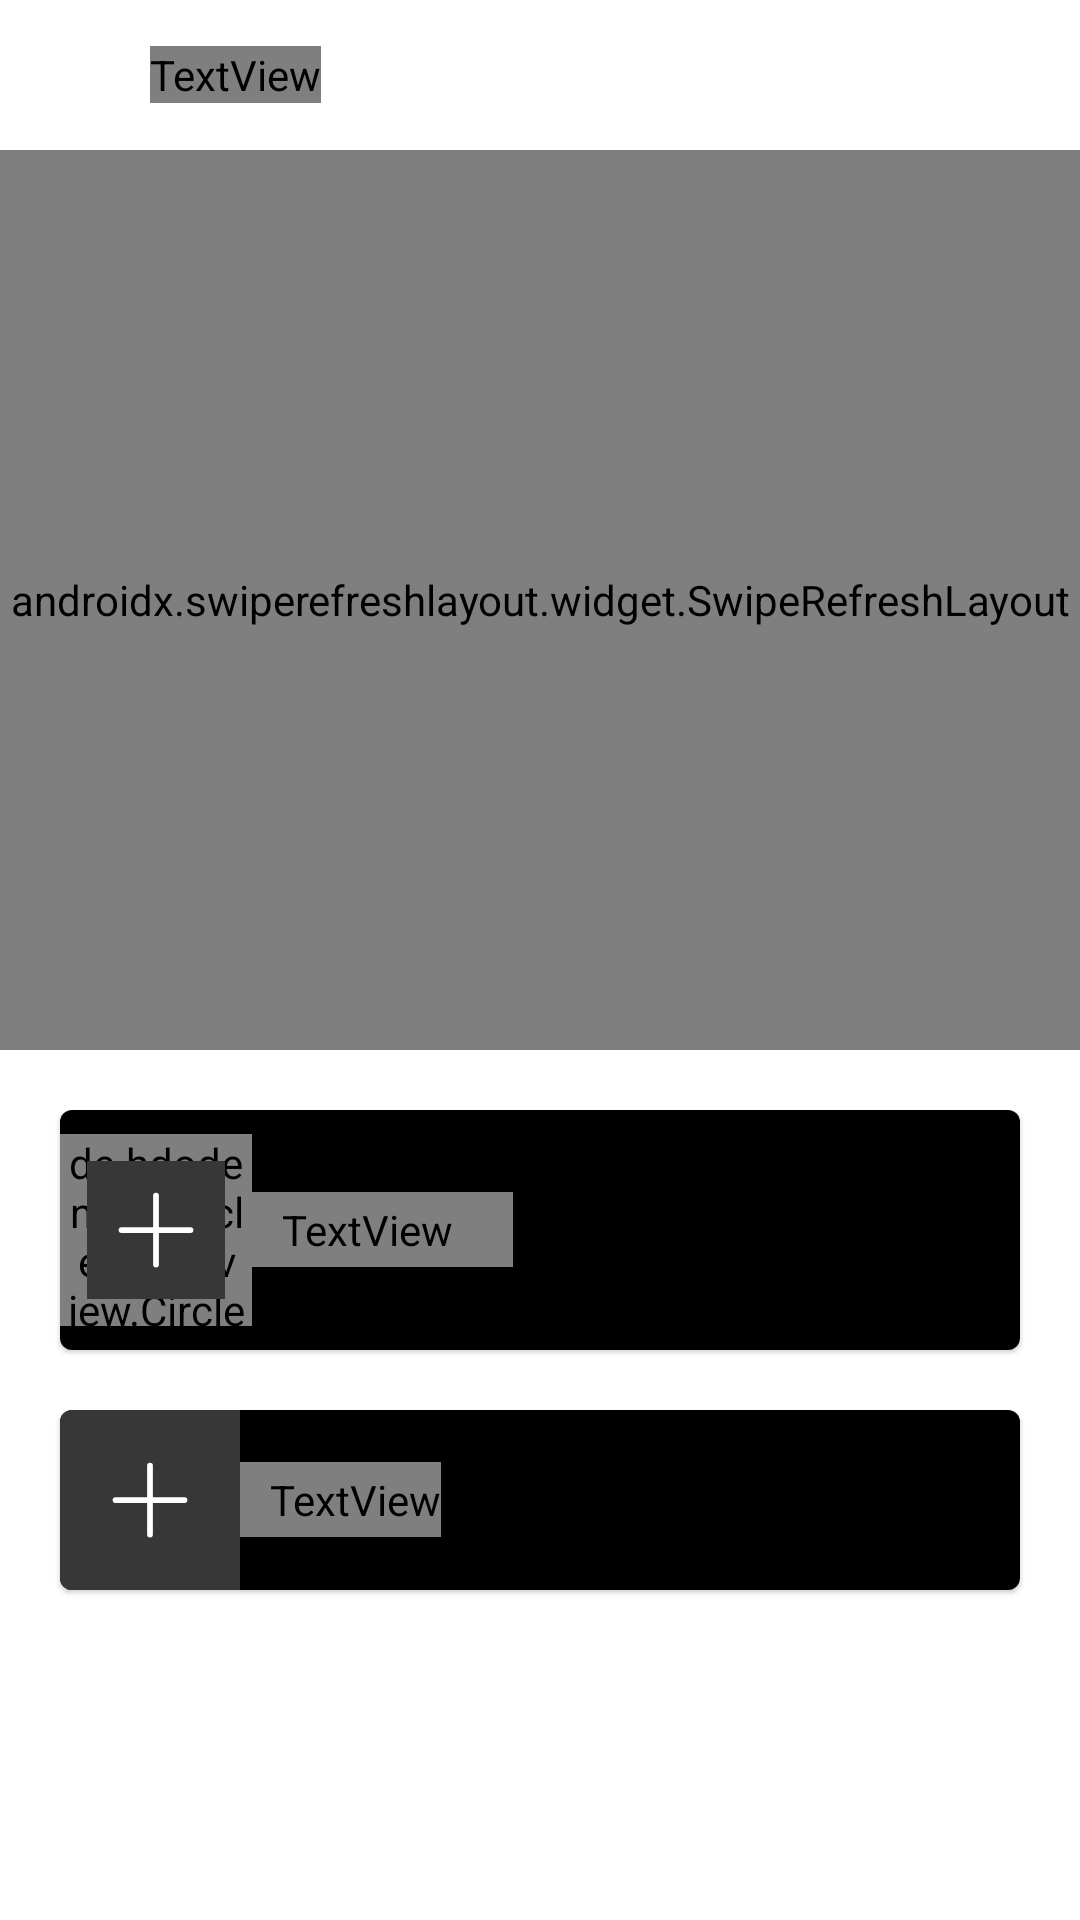

Write the Android layout XML for this screen, with the resource values it uses.
<!-- AndroidManifest.xml: application theme Theme.NewSpotifyClone -->
<!-- res/layout/library_card_type_view_layout.xml -->
<?xml version="1.0" encoding="utf-8"?>
<LinearLayout xmlns:android="http://schemas.android.com/apk/res/android"
    xmlns:tools="http://schemas.android.com/tools"
    android:layout_width="wrap_content"
    android:id="@+id/library_card_type_view_linear_layout"
    android:layout_height="wrap_content"
    xmlns:app="http://schemas.android.com/apk/res-auto"
    android:orientation="vertical">
    <LinearLayout
        android:layout_width="match_parent"
        android:layout_height="50dp">
        <ImageView
            android:layout_width="20dp"
            android:layout_height="20dp"
            android:layout_marginStart="20dp"
            android:layout_gravity="center"
            android:src="@drawable/arrow_down_arrow_up"/>
        <TextView
            android:layout_width="wrap_content"
            android:layout_height="wrap_content"
            android:layout_gravity="center"
            android:textAlignment="center"
            android:text="Recently played"
            android:fontFamily="@font/gotham_bold"
            android:textSize="14sp"
            android:textColor="@color/white"
            android:layout_marginLeft="10dp"/>
        <ImageView
            android:id="@+id/cardTypeView"
            android:layout_width="26dp"
            android:layout_height="26dp"
            android:src="@drawable/view_list_bullet"
            android:layout_marginLeft="138dp"
            android:layout_gravity="center"/>
    </LinearLayout>
    <androidx.swiperefreshlayout.widget.SwipeRefreshLayout
        android:id="@+id/swipeRefreshLayout"
        android:layout_width="match_parent"
        android:layout_height="300dp">
        <androidx.recyclerview.widget.RecyclerView
            android:id="@+id/artistRecyclerLibrary"
            android:layout_width="match_parent"
            android:layout_height="300dp"
            app:layoutManager="androidx.recyclerview.widget.GridLayoutManager"
            app:spanCount="3"
            android:orientation="vertical"
            tools:listitem="@layout/artist_card_library"/>
    </androidx.swiperefreshlayout.widget.SwipeRefreshLayout>

    <include layout="@layout/add_artist_layout"/>

    <include layout="@layout/add_podcasts_shows_layout"/>
</LinearLayout>
<!-- res/layout/artist_card_library.xml (included above) -->
<?xml version="1.0" encoding="utf-8"?>
<com.google.android.material.card.MaterialCardView xmlns:android="http://schemas.android.com/apk/res/android"
    android:layout_width="match_parent"
    android:layout_height="80dp"
    android:layout_marginTop="20dp"
    android:layout_marginLeft="20dp"
    android:layout_marginRight="20dp">
    <LinearLayout
        android:layout_width="match_parent"
        android:layout_height="match_parent"
        android:background="@color/black"
        android:orientation="horizontal">
        <RelativeLayout
            android:layout_width="wrap_content"
            android:layout_height="wrap_content">
            <de.hdodenhof.circleimageview.CircleImageView
                android:id="@+id/artistImageLibrary"
                android:layout_width="64dp"
                android:layout_height="match_parent"
                android:src="@color/white"
                android:background="?android:attr/selectableItemBackground"/>
        </RelativeLayout>
        <RelativeLayout
            android:layout_width="wrap_content"
            android:layout_height="match_parent">
            <TextView
                android:id="@+id/artistNameLibrary"
                android:layout_width="280dp"
                android:layout_height="wrap_content"
                android:layout_alignParentTop="true"
                android:paddingTop="3dp"
                android:paddingBottom="3dp"
                android:paddingEnd="20dp"
                android:paddingStart="10dp"
                android:textColor="@color/singer_card_artist_color"
                android:text="Something"
                android:textSize="18sp"
                android:layout_marginTop="15dp"/>
            <TextView
                android:id="@+id/artistCategoryLibrary"
                android:layout_width="200dp"
                android:layout_height="wrap_content"
                android:layout_alignParentBottom="true"
                android:paddingTop="3dp"
                android:paddingBottom="3dp"
                android:paddingEnd="20dp"
                android:paddingStart="10dp"
                android:textColor="#807F7F"
                android:text="Artist"
                android:textSize="16sp"
                android:layout_marginBottom="10dp"/>
        </RelativeLayout>
    </LinearLayout>

</com.google.android.material.card.MaterialCardView>
<!-- res/layout/add_artist_layout.xml (included above) -->
<com.google.android.material.card.MaterialCardView xmlns:android="http://schemas.android.com/apk/res/android"
    android:layout_width="match_parent"
    android:layout_height="80dp"
    android:layout_marginTop="20dp"
    android:layout_marginLeft="20dp"
    android:background="@drawable/item_selected"
    android:layout_marginRight="20dp">
    <LinearLayout
        android:layout_width="match_parent"
        android:layout_height="match_parent"
        android:background="@color/black"
        android:orientation="horizontal">
        <RelativeLayout
            android:layout_width="wrap_content"
            android:layout_height="match_parent">
            <de.hdodenhof.circleimageview.CircleImageView
                android:id="@+id/artistImageLibrary"
                android:layout_width="64dp"
                android:layout_height="64dp"
                android:layout_centerInParent="true"
                android:src="#373737"
                android:background="?android:attr/selectableItemBackground"/>

            <ImageView
                android:layout_width="46dp"
                android:layout_height="46dp"
                android:layout_centerInParent="true"
                android:src="@drawable/plus_for_add" />
        </RelativeLayout>
        <TextView
            android:id="@+id/artistNameLibrary"
            android:layout_width="wrap_content"
            android:layout_height="wrap_content"
            android:layout_alignParentTop="true"
            android:paddingTop="3dp"
            android:paddingBottom="3dp"
            android:paddingEnd="20dp"
            android:paddingStart="10dp"
            android:textColor="@color/singer_card_artist_color"
            android:text="Add artists"
            android:textAlignment="center"
            android:fontFamily="@font/gotham_bold"
            android:layout_gravity="center"
            android:textSize="18sp"/>
    </LinearLayout>
</com.google.android.material.card.MaterialCardView>
<!-- res/layout/add_podcasts_shows_layout.xml (included above) -->
<com.google.android.material.card.MaterialCardView xmlns:android="http://schemas.android.com/apk/res/android"
    android:layout_width="match_parent"
    android:layout_height="60dp"
    android:layout_marginTop="20dp"
    android:layout_marginLeft="20dp"
    android:layout_marginRight="20dp">
    <LinearLayout
        android:layout_width="match_parent"
        android:layout_height="match_parent"
        android:background="@color/black"
        android:orientation="horizontal">
        <RelativeLayout
            android:layout_width="wrap_content"
            android:layout_height="wrap_content">
            <ImageView
                android:id="@+id/podcastImageLibrary"
                android:layout_width="60dp"
                android:layout_height="match_parent"
                android:src="#373737"
                android:background="?android:attr/selectableItemBackground"/>
            <ImageView
                android:layout_width="46dp"
                android:layout_height="46dp"
                android:src="@drawable/plus_for_add"
                android:layout_centerInParent="true"/>
        </RelativeLayout>
        <TextView
            android:id="@+id/podcastNameLibrary"
            android:layout_width="wrap_content"
            android:layout_height="wrap_content"
            android:layout_alignParentTop="true"
            android:paddingTop="3dp"
            android:paddingBottom="3dp"
            android:paddingStart="10dp"
            android:textColor="@color/singer_card_artist_color"
            android:text="Add podcasts &amp; shows"
            android:fontFamily="@font/gotham_bold"
            android:layout_gravity="center"
            android:textSize="18sp"/>
    </LinearLayout>
</com.google.android.material.card.MaterialCardView>
<!-- resources referenced by this layout -->
<resources>
  <color name="black">#FF000000</color>
  <color name="singer_card_artist_color">#C7C5C6</color>
  <color name="white">#FFFFFFFF</color>
  <!-- drawable arrow_down_arrow_up (drawable) -->
  <vector xmlns:android="http://schemas.android.com/apk/res/android"
      android:width="800dp"
      android:height="800dp"
      android:viewportWidth="24"
      android:viewportHeight="24">
    <path
        android:pathData="M7,4V20M7,20L3,16M7,20L11,16M17,4V20M17,4L21,8M17,4L13,8"
        android:strokeLineJoin="round"
        android:strokeWidth="2"
        android:fillColor="#00000000"
        android:strokeColor="#FFFFFF"
        android:strokeLineCap="round"/>
  </vector>
  <!-- drawable item_selected (drawable) -->
  <?xml version="1.0" encoding="utf-8"?>
  <shape xmlns:android="http://schemas.android.com/apk/res/android">
  
      <solid android:color="@color/black"/>
      <stroke android:color="#1FDF64"
          android:width="2dp"/>
      <corners android:radius="16dp"/>
  </shape>
  
  
  <!-- drawable plus_for_add (drawable) -->
  <vector xmlns:android="http://schemas.android.com/apk/res/android"
      android:width="800dp"
      android:height="800dp"
      android:viewportWidth="24"
      android:viewportHeight="24">
      <path
          android:pathData="M0,0h24v24h-24z"
          android:fillColor="#373737"/>
      <path
          android:strokeWidth="1"
          android:pathData="M12,6V18"
          android:strokeLineJoin="round"
          android:fillColor="#00000000"
          android:strokeColor="#FFFFFF"
          android:strokeLineCap="round"/>
      <path
          android:strokeWidth="1"
          android:pathData="M6,12H18"
          android:strokeLineJoin="round"
          android:fillColor="#00000000"
          android:strokeColor="#FFFFFF"
          android:strokeLineCap="round"/>
  </vector>
  <style name="Theme.NewSpotifyClone" parent="Theme.MaterialComponents.DayNight.NoActionBar">
          
          <item name="colorPrimary">#1FDF64</item>
          <item name="colorPrimaryVariant">@color/purple_700</item>
          <item name="colorOnPrimary">@color/white</item>
          
          <item name="colorSecondary">@color/app_color</item>
          <item name="colorSecondaryVariant">@color/teal_700</item>
          <item name="colorOnSecondary">#000000</item>
          <item name="android:windowActivityTransitions">true</item>
          
          <item name="android:statusBarColor">@color/design_default_color_on_secondary</item>
          
          <item name="android:popupBackground">@drawable/custom_menu_background</item>
          <item name="android:textColor">@color/white</item>
          <item name="android:navigationBarColor">@color/navigation_bar_color</item>
      </style>
  <color name="purple_700">#FF3700B3</color>
  <color name="app_color">#1FDF64</color>
  <color name="teal_700">#FF018786</color>
  <!-- drawable custom_menu_background (drawable) -->
  <?xml version="1.0" encoding="utf-8"?>
  <shape xmlns:android="http://schemas.android.com/apk/res/android">
      <solid android:color="@color/custom_menu_background_color" />
  </shape>
  <color name="navigation_bar_color">#000000</color>
  <color name="custom_menu_background_color">#000000</color>
</resources>
